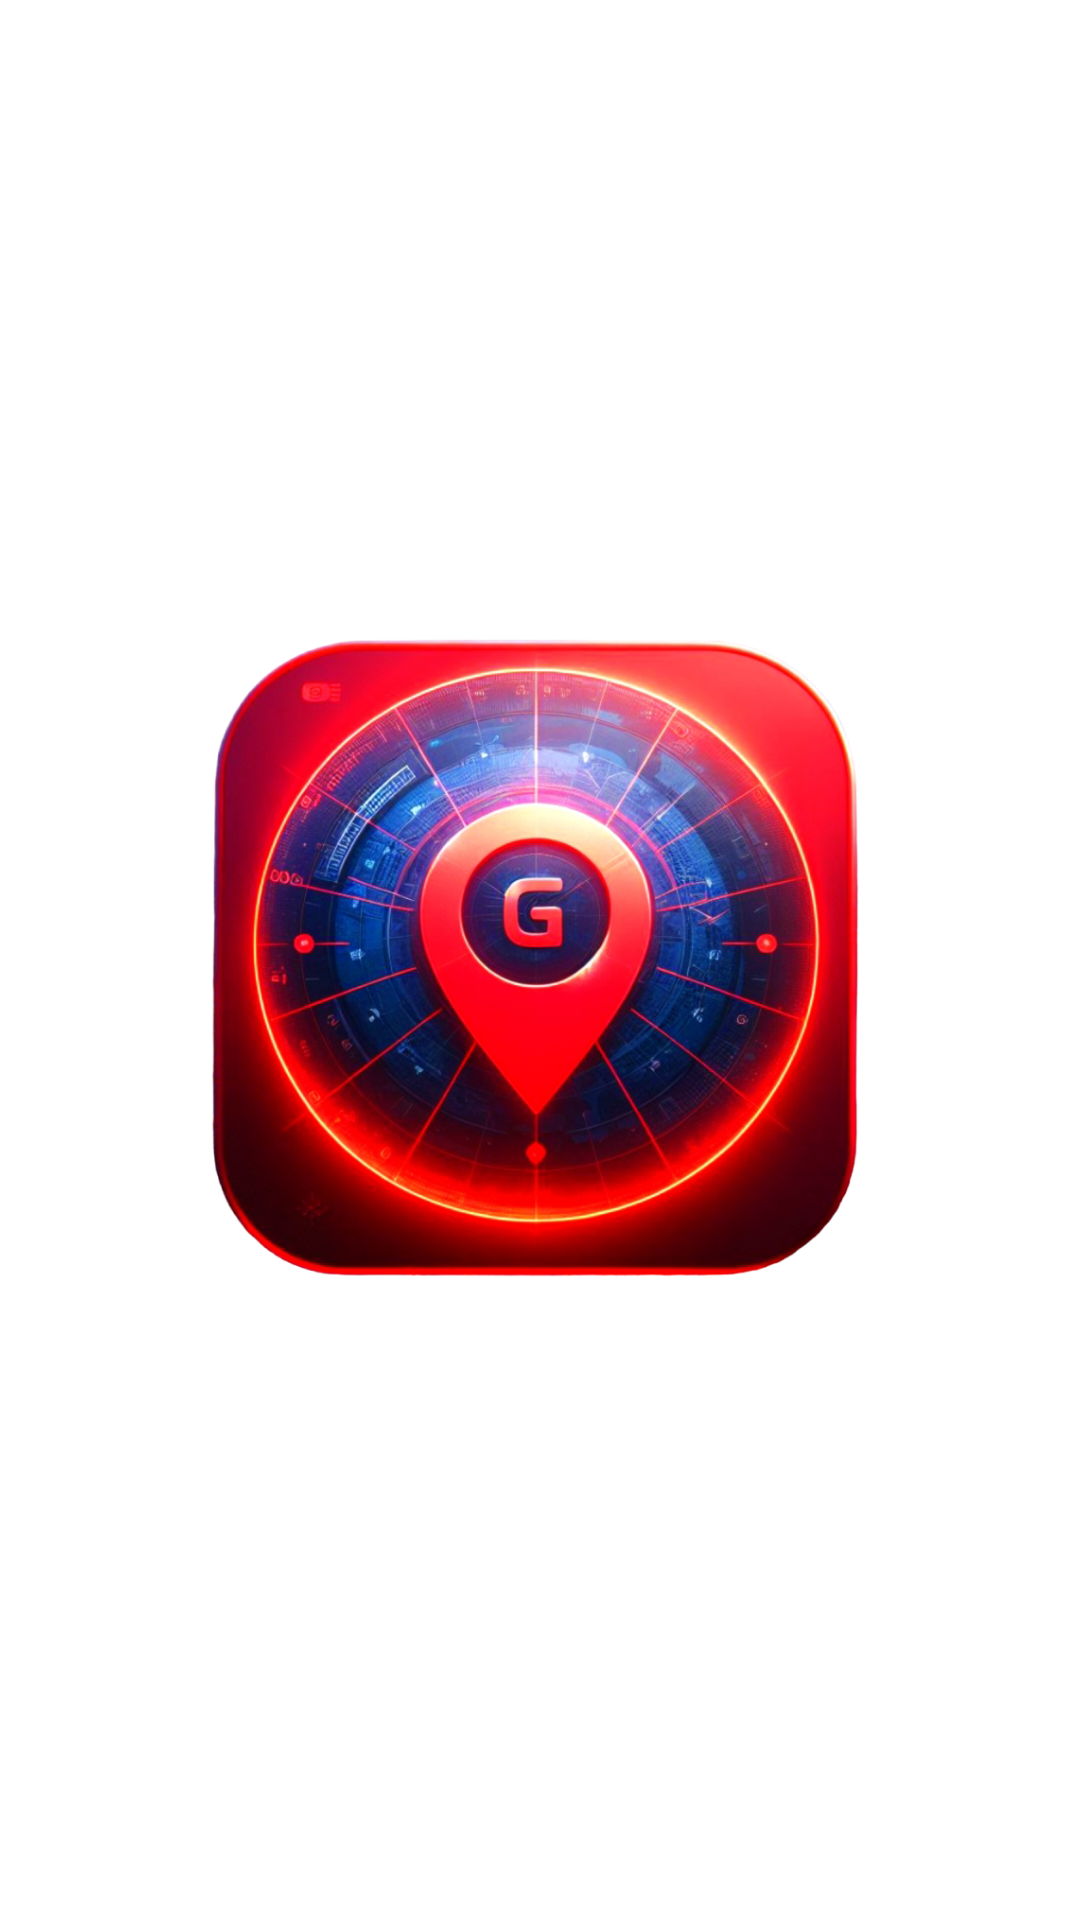

Reconstruct the res/layout file that produces this screen, plus the resources it refers to.
<!-- AndroidManifest.xml: application theme Theme.NewNaviku -->
<!-- res/layout/activity_splash.xml -->
<LinearLayout xmlns:android="http://schemas.android.com/apk/res/android"
    android:layout_width="match_parent"
    android:layout_height="match_parent"
    xmlns:tools="http://schemas.android.com/tools"
    android:gravity="center"
    tools:context=".UI.SplashActivity">

    <ImageView
        android:id="@+id/splash_logo"
        android:layout_width="250dp"
        android:layout_height="250dp"
        android:layout_gravity="center"
        android:src="@drawable/logo_navigt"
        android:contentDescription="logo" />

</LinearLayout>
<!-- resources referenced by this layout -->
<resources>
  <!-- drawable logo_navigt: png bitmap (drawable, 658066 bytes) -->
  <style name="Theme.NewNaviku" parent="Theme.MaterialComponents.DayNight.DarkActionBar">
          
          <item name="colorPrimary">@color/purple_200</item>
          <item name="colorPrimaryVariant">@color/purple_700</item>
          <item name="colorOnPrimary">@color/black</item>
          
          <item name="colorSecondary">@color/teal_200</item>
          <item name="colorSecondaryVariant">@color/teal_200</item>
          <item name="colorOnSecondary">@color/black</item>
          
          <item name="android:statusBarColor">@color/black</item>
          
      </style>
  <color name="purple_200">#4097aa</color>
  <color name="purple_700">#FF3700B3</color>
  <color name="black">#FF000000</color>
  <color name="teal_200">#FF03DAC5</color>
</resources>
